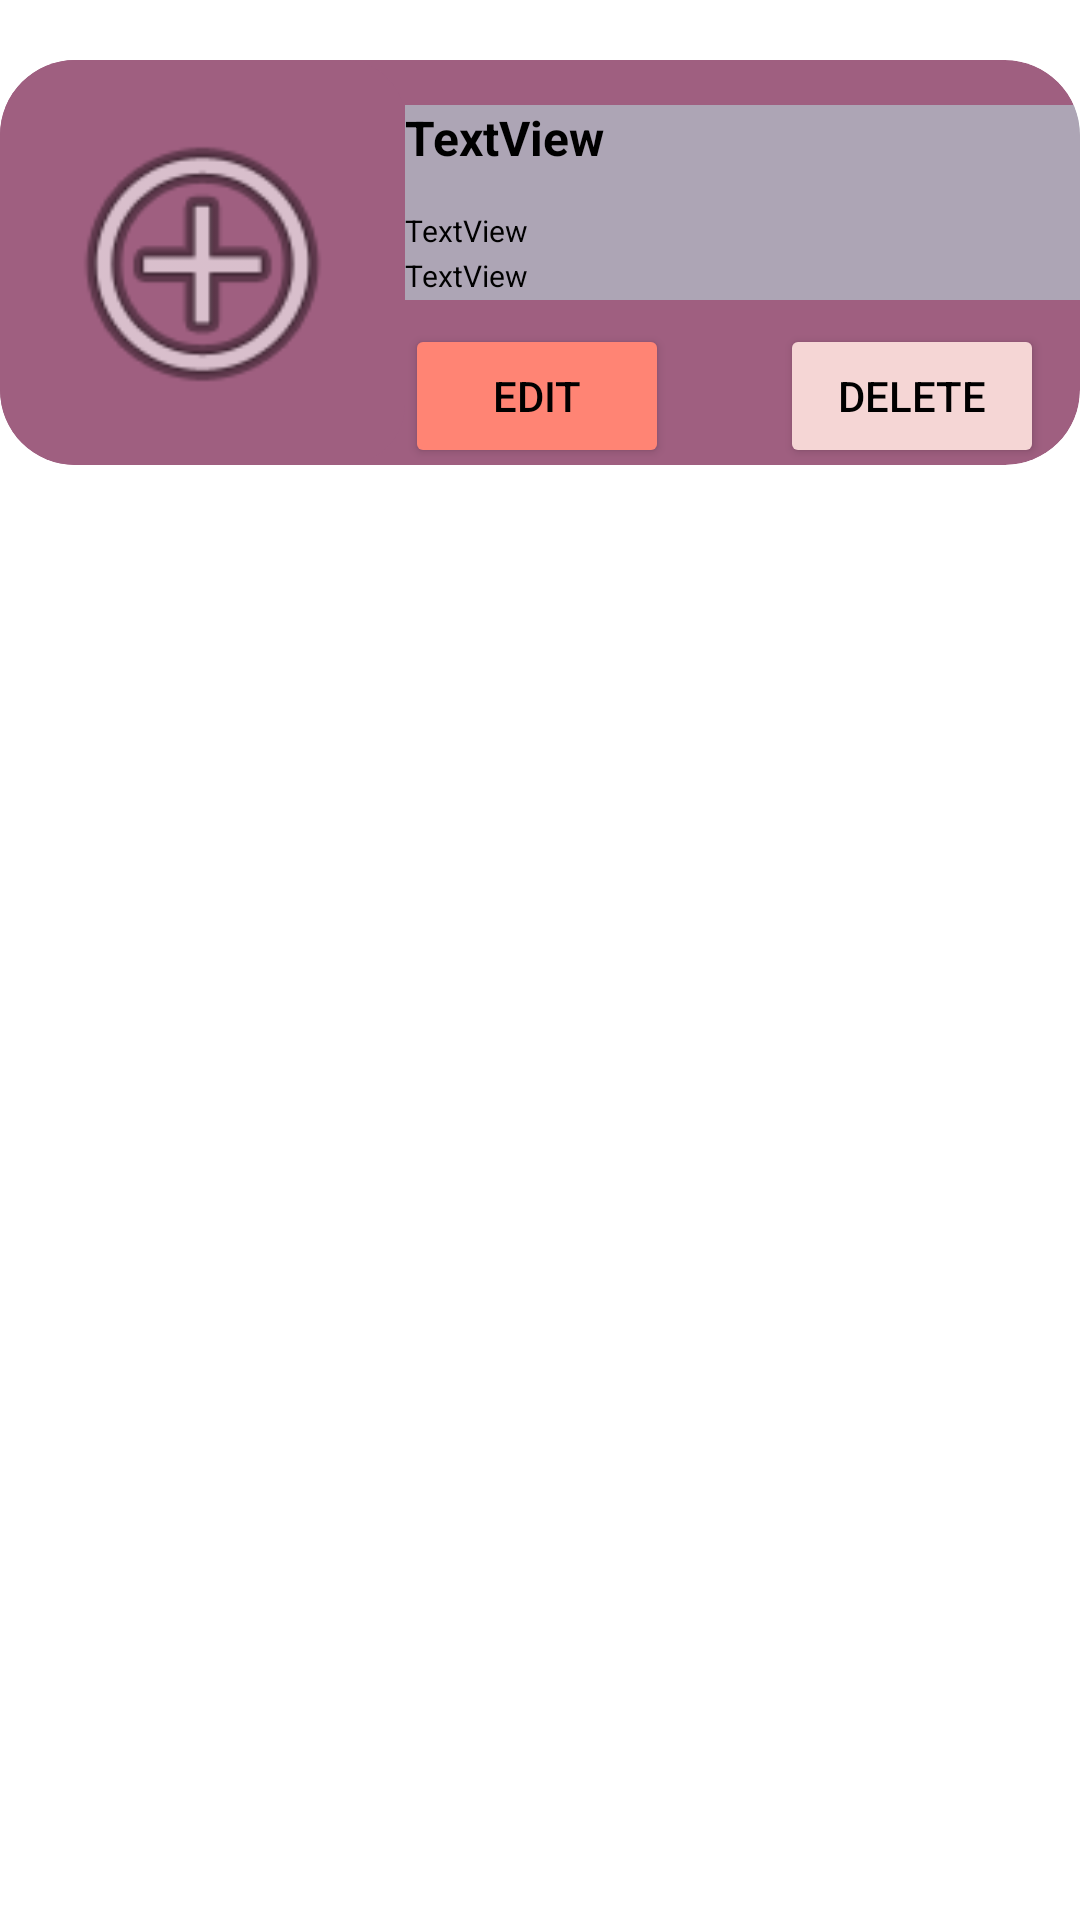

Reconstruct the res/layout file that produces this screen, plus the resources it refers to.
<!-- AndroidManifest.xml: application theme Theme.Visprogawok -->
<!-- res/layout/cardand.xml -->
<?xml version="1.0" encoding="utf-8"?>
<LinearLayout xmlns:android="http://schemas.android.com/apk/res/android"
    xmlns:app="http://schemas.android.com/apk/res-auto"
    xmlns:tools="http://schemas.android.com/tools"
    android:id="@+id/descLayout"
    android:layout_width="match_parent"
    android:layout_height="wrap_content">

    <androidx.constraintlayout.widget.ConstraintLayout
        android:layout_width="match_parent"
        android:layout_height="wrap_content"
        android:layout_marginTop="20dp">

        <androidx.cardview.widget.CardView
            android:layout_width="wrap_content"
            android:layout_height="match_parent"
            app:cardBackgroundColor="#9F5F80"
            app:cardCornerRadius="25dp"
            app:cardElevation="0dp"
            app:layout_constraintEnd_toEndOf="parent"
            app:layout_constraintStart_toStartOf="parent"
            app:layout_constraintTop_toTopOf="parent">

            <androidx.constraintlayout.widget.ConstraintLayout
                android:layout_width="match_parent"
                android:layout_height="match_parent">

                <LinearLayout
                    android:layout_width="match_parent"
                    android:layout_height="match_parent"
                    android:orientation="horizontal"
                    app:layout_constraintEnd_toEndOf="parent"
                    app:layout_constraintTop_toTopOf="parent">

                    <androidx.cardview.widget.CardView
                        android:id="@+id/cardView"
                        android:layout_width="wrap_content"
                        android:layout_height="wrap_content"
                        app:cardBackgroundColor="#9F5F80"
                        app:cardCornerRadius="20dp"
                        app:cardElevation="0dp"
                        app:contentPadding="15dp">

                        <ImageView
                            android:id="@+id/pic_card"
                            android:layout_width="105dp"
                            android:layout_height="105dp"
                            app:srcCompat="@android:drawable/ic_menu_add" />

                    </androidx.cardview.widget.CardView>

                    <androidx.constraintlayout.widget.ConstraintLayout
                        android:layout_width="250dp"
                        android:layout_height="match_parent">

                        <TextView
                            android:id="@+id/namahewan"
                            android:layout_width="match_parent"
                            android:layout_height="35dp"
                            android:layout_marginTop="15dp"
                            android:background="#77BDF5F0"
                            android:text="TextView"
                            android:textAlignment="textStart"
                            android:textColor="#000000"
                            android:textSize="16sp"
                            android:textStyle="bold"
                            app:layout_constraintStart_toStartOf="parent"
                            app:layout_constraintTop_toTopOf="parent" />

                        <TextView
                            android:id="@+id/jenis_hewan"
                            android:layout_width="match_parent"
                            android:layout_height="15dp"
                            android:layout_weight="1"
                            android:background="#77BDF5F0"
                            android:text="TextView"
                            android:textAlignment="textStart"
                            android:textColor="#000000"
                            android:textSize="10sp"
                            app:layout_constraintStart_toStartOf="parent"
                            app:layout_constraintTop_toBottomOf="@+id/namahewan" />

                        <TextView
                            android:id="@+id/usia"
                            android:layout_width="match_parent"
                            android:layout_height="15dp"
                            android:layout_weight="1"
                            android:background="#77BDF5F0"
                            android:text="TextView"
                            android:textAlignment="textStart"
                            android:textColor="#000000"
                            android:textSize="10sp"
                            app:layout_constraintStart_toStartOf="parent"
                            app:layout_constraintTop_toBottomOf="@+id/jenis_hewan" />

                        <Button
                            android:id="@+id/editbtnn"
                            android:layout_width="wrap_content"
                            android:layout_height="wrap_content"
                            android:layout_marginTop="8dp"
                            android:backgroundTint="#FF8474"
                            android:text="Edit"
                            android:textColor="#000000"
                            android:textColorHint="#000000"
                            app:layout_constraintStart_toStartOf="parent"
                            app:layout_constraintTop_toBottomOf="@+id/usia" />

                        <Button
                            android:id="@+id/delbtnn"
                            android:layout_width="wrap_content"
                            android:layout_height="wrap_content"
                            android:layout_marginTop="8dp"
                            android:backgroundTint="#F5D6D5"
                            android:text="Delete"
                            android:textColor="#000000"
                            android:textColorHint="#000000"
                            app:layout_constraintEnd_toEndOf="parent"
                            app:layout_constraintStart_toEndOf="@+id/editbtnn"
                            app:layout_constraintTop_toBottomOf="@+id/usia" />

                    </androidx.constraintlayout.widget.ConstraintLayout>

                </LinearLayout>
            </androidx.constraintlayout.widget.ConstraintLayout>
        </androidx.cardview.widget.CardView>

    </androidx.constraintlayout.widget.ConstraintLayout>

</LinearLayout>
<!-- resources referenced by this layout -->
<resources>
  <style name="Theme.Visprogawok" parent="Theme.MaterialComponents.DayNight.DarkActionBar">
          
          <item name="colorPrimary">@color/purple_500</item>
          <item name="colorPrimaryVariant">@color/purple_700</item>
          <item name="colorOnPrimary">@color/white</item>
          
          <item name="colorSecondary">@color/teal_200</item>
          <item name="colorSecondaryVariant">@color/teal_700</item>
          <item name="colorOnSecondary">@color/black</item>
          
          <item name="android:statusBarColor">?attr/colorPrimaryVariant</item>
          
      </style>
  <!-- not gathered from this repository: default colours our renderer supplied (Android Studio template values) -->
  <color name="purple_500">#FF6200EE</color>
  <color name="purple_700">#FF3700B3</color>
  <color name="teal_200">#FF03DAC5</color>
  <color name="teal_700">#FF018786</color>
  <color name="black">#FF000000</color>
  <color name="white">#FFFFFFFF</color>
</resources>
